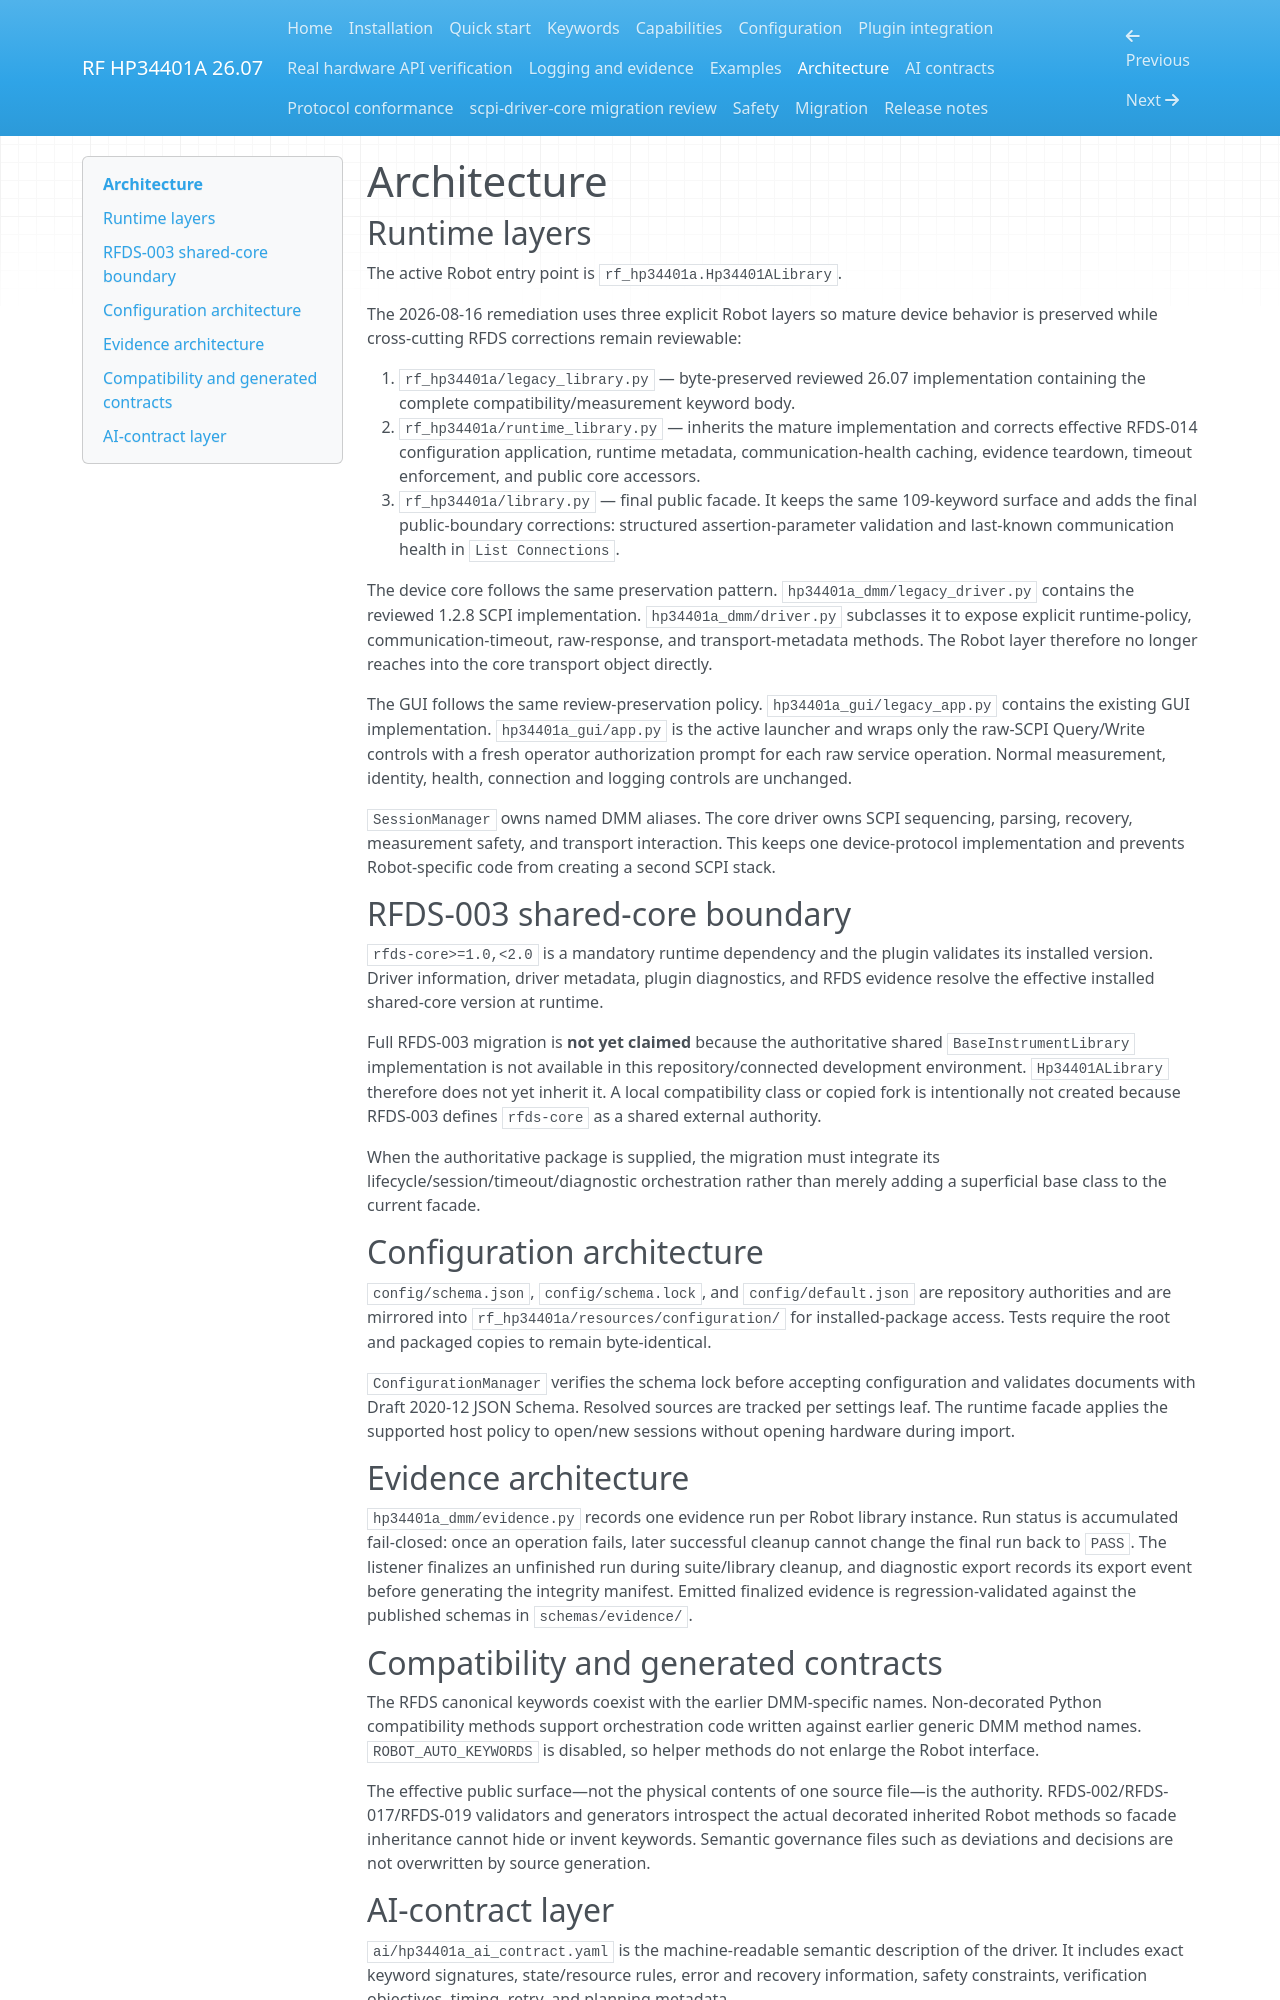

repository: ami3go/hp34401a-driver · page: architecture/index.html · generator: mkdocs

# Architecture

## Runtime layers

The active Robot entry point is `rf_hp34401a.Hp34401ALibrary`.

The 2026-08-16 remediation uses three explicit Robot layers so mature device behavior is preserved while cross-cutting RFDS corrections remain reviewable:

1. `rf_hp34401a/legacy_library.py` — byte-preserved reviewed 26.07 implementation containing the complete compatibility/measurement keyword body.
2. `rf_hp34401a/runtime_library.py` — inherits the mature implementation and corrects effective RFDS-014 configuration application, runtime metadata, communication-health caching, evidence teardown, timeout enforcement, and public core accessors.
3. `rf_hp34401a/library.py` — final public facade. It keeps the same 109-keyword surface and adds the final public-boundary corrections: structured assertion-parameter validation and last-known communication health in `List Connections`.

The device core follows the same preservation pattern. `hp34401a_dmm/legacy_driver.py` contains the reviewed 1.2.8 SCPI implementation. `hp34401a_dmm/driver.py` subclasses it to expose explicit runtime-policy, communication-timeout, raw-response, and transport-metadata methods. The Robot layer therefore no longer reaches into the core transport object directly.

The GUI follows the same review-preservation policy. `hp34401a_gui/legacy_app.py` contains the existing GUI implementation. `hp34401a_gui/app.py` is the active launcher and wraps only the raw-SCPI Query/Write controls with a fresh operator authorization prompt for each raw service operation. Normal measurement, identity, health, connection and logging controls are unchanged.

`SessionManager` owns named DMM aliases. The core driver owns SCPI sequencing, parsing, recovery, measurement safety, and transport interaction. This keeps one device-protocol implementation and prevents Robot-specific code from creating a second SCPI stack.

## RFDS-003 shared-core boundary

`rfds-core>=1.0,<2.0` is a mandatory runtime dependency and the plugin validates its installed version. Driver information, driver metadata, plugin diagnostics, and RFDS evidence resolve the effective installed shared-core version at runtime.

Full RFDS-003 migration is **not yet claimed** because the authoritative shared `BaseInstrumentLibrary` implementation is not available in this repository/connected development environment. `Hp34401ALibrary` therefore does not yet inherit it. A local compatibility class or copied fork is intentionally not created because RFDS-003 defines `rfds-core` as a shared external authority.

When the authoritative package is supplied, the migration must integrate its lifecycle/session/timeout/diagnostic orchestration rather than merely adding a superficial base class to the current facade.

## Configuration architecture

`config/schema.json`, `config/schema.lock`, and `config/default.json` are repository authorities and are mirrored into `rf_hp34401a/resources/configuration/` for installed-package access. Tests require the root and packaged copies to remain byte-identical.

`ConfigurationManager` verifies the schema lock before accepting configuration and validates documents with Draft 2020-12 JSON Schema. Resolved sources are tracked per settings leaf. The runtime facade applies the supported host policy to open/new sessions without opening hardware during import.

## Evidence architecture

`hp34401a_dmm/evidence.py` records one evidence run per Robot library instance. Run status is accumulated fail-closed: once an operation fails, later successful cleanup cannot change the final run back to `PASS`. The listener finalizes an unfinished run during suite/library cleanup, and diagnostic export records its export event before generating the integrity manifest. Emitted finalized evidence is regression-validated against the published schemas in `schemas/evidence/`.

## Compatibility and generated contracts

The RFDS canonical keywords coexist with the earlier DMM-specific names. Non-decorated Python compatibility methods support orchestration code written against earlier generic DMM method names. `ROBOT_AUTO_KEYWORDS` is disabled, so helper methods do not enlarge the Robot interface.

The effective public surface—not the physical contents of one source file—is the authority. RFDS-002/RFDS-017/RFDS-019 validators and generators introspect the actual decorated inherited Robot methods so facade inheritance cannot hide or invent keywords. Semantic governance files such as deviations and decisions are not overwritten by source generation.
